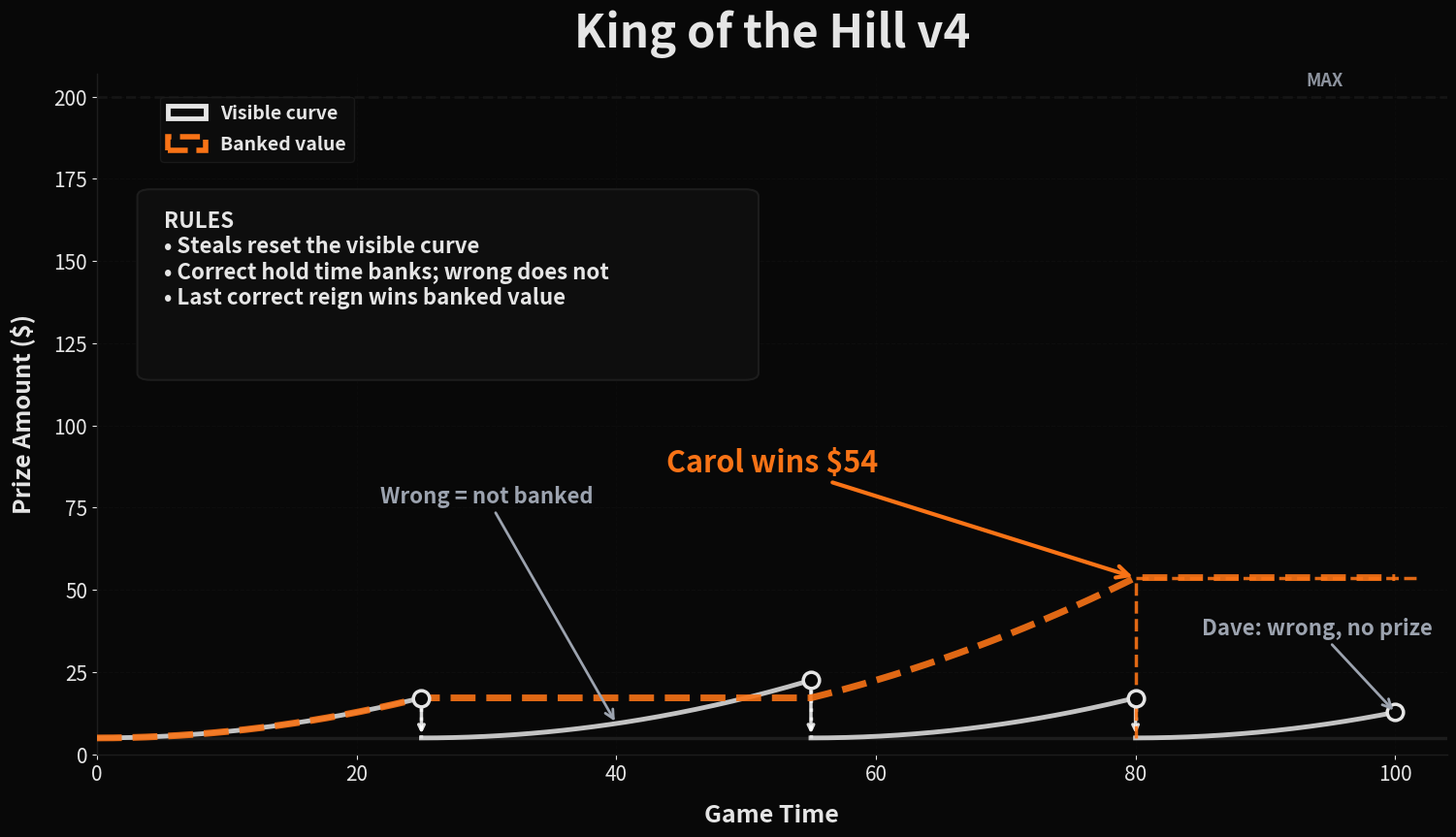

Generate this figure with matplotlib: (Note: this script raises an exception after producing the figure.)
import matplotlib.pyplot as plt
import matplotlib.patches as mpatches
import numpy as np
from pathlib import Path

# ── Palette ──────────────────────────────────────────────
bg_color = '#080808'
surface_color = '#0e0e0e'
text_primary = '#e5e5e5'
text_secondary = '#9ca3af'
grid_color = '#1d1d1d'
accent = '#f97316'
visible_curve = '#e5e5e5'
banked_curve = '#f97316'

# ── Game params ─────────────────────────────────────────-
floor = 5
max_prize = 200
duration = 100

# Baseline quadratic curve (same shape used for every offset reset)
def baseline(t, floor=floor, max_p=max_prize, duration=duration):
    if t <= 0:
        return floor
    if t >= duration:
        return max_p
    return floor + (max_p - floor) * (t / duration) ** 2

# Reigns: (start, end, holder, is_correct)
reigns = [
    (0, 25, 'Bob', True),
    (25, 55, 'Alice', False),
    (55, 80, 'Carol', True),
    (80, 100, 'Dave', False),
]

# ── Banked correct curve ─────────────────────────────────
# Correct hold time accumulates; wrong holds pause the bank.
banked_points = []
banked_time = 0.0
for start, end, holder, correct in reigns:
    steps = 80
    if correct:
        start_banked = banked_time
        for t in np.linspace(start, end, steps):
            banked_time = start_banked + (t - start)
            v = baseline(banked_time)
            banked_points.append((t, v))
    else:
        v = baseline(banked_time)
        for t in np.linspace(start, end, steps):
            banked_points.append((t, v))

banked_t, banked_v = zip(*banked_points)

# ── Figure setup ─────────────────────────────────────────
fig, ax = plt.subplots(figsize=(16, 9), facecolor=bg_color)
ax.set_facecolor(bg_color)

# ── Plot visible offset curves (what the contract shows) ─
for start, end, holder, correct in reigns:
    t = np.linspace(start, end, 150)
    v = [baseline(ti - start) for ti in t]
    ax.plot(t, v, color=visible_curve, linewidth=3.5,
            linestyle='-', alpha=0.85, zorder=3)

    # Endpoint dot
    end_val = baseline(end - start)
    ax.plot(end, end_val, 'o', color=bg_color, markersize=12,
            markeredgecolor=visible_curve, markeredgewidth=2.5, zorder=5)

# ── Plot banked correct curve (hidden mechanic) ──────────
ax.plot(banked_t, banked_v, color=banked_curve, linewidth=5,
        linestyle='--', alpha=0.9, zorder=4, label='Banked value')

# ── Floor and max reference lines ────────────────────────
ax.axhline(y=floor, color=grid_color, linewidth=2.5, linestyle='-', zorder=1)
ax.axhline(y=max_prize, color=grid_color, linewidth=2, linestyle='--', alpha=0.6, zorder=1)
ax.text(96, max_prize + 2, 'MAX', ha='right', va='bottom', color=text_secondary,
        fontsize=13, fontweight='bold', alpha=0.9)

# ── Vertical reset drops ─────────────────────────────────
for i in range(1, len(reigns)):
    prev_start, prev_end, prev_holder, prev_correct = reigns[i - 1]
    prev_val = baseline(prev_end - prev_start)
    ax.plot([prev_end, prev_end], [floor, prev_val], color='white',
            linestyle=':', linewidth=2.5, alpha=0.7, zorder=2)
    ax.annotate('', xy=(prev_end, floor + 0.5), xytext=(prev_end, prev_val - 0.5),
                arrowprops=dict(arrowstyle='->', color='white', lw=2.5, alpha=0.85))

# ── Winner annotation ────────────────────────────────────
last_correct = None
for start, end, holder, correct in reigns:
    if correct:
        last_correct = (start, end, holder)

if last_correct:
    l_start, l_end, l_holder = last_correct
    l_banked_val = None
    for t, v in banked_points:
        if abs(t - l_end) < 0.01:
            l_banked_val = v
            break
    if l_banked_val is None:
        l_banked_val = baseline(sum(e - s for s, e, _, c in reigns if c and e <= l_end))

    ax.plot([l_end, l_end], [floor, l_banked_val], color=accent,
            linestyle='--', linewidth=2.5, alpha=0.9, zorder=4)
    ax.plot([l_end, 102], [l_banked_val, l_banked_val], color=accent,
            linestyle='--', linewidth=2.5, alpha=0.9, zorder=4)

    ax.annotate(
        f'{l_holder} wins ${int(round(l_banked_val))}',
        xy=(l_end, l_banked_val), xytext=(l_end - 28, l_banked_val + 30),
        fontsize=22, fontweight='bold', color=accent,
        ha='center', va='bottom',
        arrowprops=dict(arrowstyle='->', color=accent, lw=3),
        zorder=5,
    )

# ── Final holder annotation ─────────────────────────────-
f_start, f_end, f_holder, f_correct = reigns[-1]
f_val = baseline(f_end - f_start)
if not f_correct:
    ax.annotate(
        f'{f_holder}: wrong, no prize',
        xy=(f_end, f_val), xytext=(f_end - 6, f_val + 22),
        fontsize=16, fontweight='bold', color=text_secondary,
        ha='center', va='bottom',
        arrowprops=dict(arrowstyle='->', color=text_secondary, lw=2),
        zorder=5,
    )

# ── Wrong-hold annotation ────────────────────────────────
ax.annotate(
    'Wrong = not banked',
    xy=(40, baseline(40 - 25)), xytext=(30, 75),
    fontsize=16, fontweight='bold', color=text_secondary,
    ha='center', va='bottom',
    arrowprops=dict(arrowstyle='->', color=text_secondary, lw=2),
    zorder=5,
)

# ── Title ────────────────────────────────────────────────
ax.set_title(
    'King of the Hill v4',
    fontsize=34, fontweight='bold', color=text_primary, pad=20,
)

# ── Legend ───────────────────────────────────────────────
legend_elements = [
    mpatches.Patch(facecolor='none', edgecolor=visible_curve,
        linestyle='-', linewidth=3.5, label='Visible curve'),
    mpatches.Patch(facecolor='none', edgecolor=banked_curve,
        linestyle='--', linewidth=4, label='Banked value'),
]

legend = ax.legend(
    handles=legend_elements,
    loc='upper left',
    bbox_to_anchor=(0.04, 0.98),
    fontsize=14,
    frameon=True,
    facecolor=surface_color,
    edgecolor=grid_color,
    labelspacing=0.7,
)
for text in legend.get_texts():
    text.set_color(text_primary)
    text.set_fontweight('bold')

# ── Rules box ────────────────────────────────────────────
rules_box = mpatches.FancyBboxPatch(
    (0.04, 0.56), 0.44, 0.26,
    transform=ax.transAxes,
    boxstyle='round,pad=0.01',
    facecolor=surface_color,
    edgecolor=grid_color,
    linewidth=1.5,
    zorder=5,
)
ax.add_patch(rules_box)

rules_text = """RULES
• Steals reset the visible curve
• Correct hold time banks; wrong does not
• Last correct reign wins banked value"""
ax.text(
    0.05, 0.80, rules_text,
    transform=ax.transAxes,
    fontsize=16, fontweight='bold', color=text_primary,
    va='top', ha='left',
    zorder=6,
)

# ── Axes config ──────────────────────────────────────────
ax.set_xlim(0, duration + 4)
ax.set_ylim(0, max_prize + 7)

ax.set_xlabel('Game Time', fontsize=18, fontweight='bold', color=text_primary, labelpad=14)
ax.set_ylabel('Prize Amount ($)', fontsize=18, fontweight='bold', color=text_primary, labelpad=14)

ax.tick_params(colors=text_primary, labelsize=15)

ax.yaxis.grid(True, linestyle='--', alpha=0.25, color=grid_color)
ax.xaxis.grid(True, linestyle='--', alpha=0.15, color=grid_color)

# Spines
for spine in ['top', 'right']:
    ax.spines[spine].set_visible(False)
for spine in ['bottom', 'left']:
    ax.spines[spine].set_color(grid_color)
    ax.spines[spine].set_linewidth(1.0)

# ── Save ─────────────────────────────────────────────────
fig.subplots_adjust(left=0.09, right=0.96, top=0.90, bottom=0.12)
output_path = Path(__file__).parent / 'king_of_the_hill_chart.png'
plt.savefig(output_path, dpi=150, facecolor=bg_color, edgecolor='none')
print(f'saved {output_path}')
